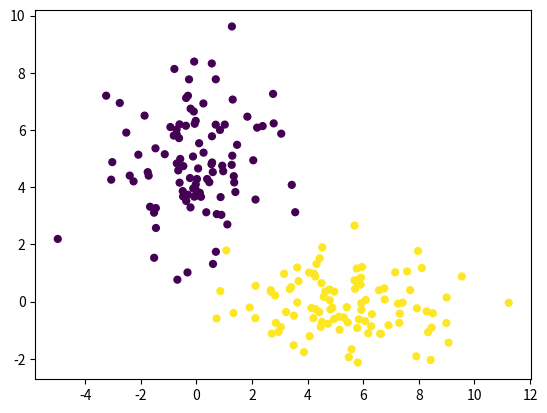

Write the Python code that produced this figure. (Note: this script raises an exception after producing the figure.)
import numpy as np
import pandas as pd
import random as rand
import matplotlib.pyplot as plt
from scipy.stats import norm

### Setup
# set random seed
rand.seed(42)

# 2 clusters
# not that both covariance matrices are diagonal
mu1 = [0, 5]
sig1 = [ [2, 0], [0, 3] ]

mu2 = [5, 0]
sig2 = [ [4, 0], [0, 1] ]

# generate samples
x1, y1 = np.random.multivariate_normal(mu1, sig1, 100).T
x2, y2 = np.random.multivariate_normal(mu2, sig2, 100).T

xs = np.concatenate((x1, x2))
ys = np.concatenate((y1, y2))
labels = ([1] * 100) + ([2] * 100)

data = {'x': xs, 'y': ys, 'label': labels}
df = pd.DataFrame(data=data)

df.head()

df.tail()

%matplotlib inline

fig = plt.figure()
plt.scatter(data['x'], data['y'], 24, c=data['label'])
plt.show()
# fig.savefig("true-values.png")

# initial guesses - intentionally bad
guess = { 'mu1': [1,1],
          'sig1': [ [1, 0], [0, 1] ],
          'mu2': [4,4],
          'sig2': [ [1, 0], [0, 1] ],
          'lambda': [0.4, 0.6]
        }

# probability that a point came from a Guassian with given parameters
# note that the covariance must be diagonal for this to work
def prob(val, mu, sig, lam):
    p = lam
    for i in range(len(val)):
        p *= norm.pdf(val[i], mu[i], sig[i][i])
    return p

# assign every data point to its most likely cluster
def expectation(dataFrame, parameters):
    for i in range(dataFrame.shape[0]):
        x = dataFrame['x'][i]
        y = dataFrame['y'][i]
    
        mu  = list(parameters['mu1'])
        sig = list(parameters['sig1'])
        lam = parameters['lambda'][0]
        p_cluster1 = prob([x, y], mu, sig, lam)
    
        mu  = list(parameters['mu2'])
        sig = list(parameters['sig2'])
        lam = parameters['lambda'][1]
        p_cluster2 = prob([x, y], mu, sig, lam)

        if p_cluster1 > p_cluster2:
            dataFrame['label'][i] = 1
        else:
            dataFrame['label'][i] = 2
    return dataFrame

# update estimates of lambda, mu and sigma
def maximization(dataFrame, parameters):
    points1 = dataFrame[dataFrame['label'] == 1]
    points2 = dataFrame[dataFrame['label'] == 2]
    percent1 = len(points1) / float(len(dataFrame))
    percent2 = 1 - percent1
    parameters['lambda'] = [percent1, percent2 ]
    parameters['mu1'] = [points1['x'].mean(), points1['y'].mean()]
    parameters['mu2'] = [points2['x'].mean(), points2['y'].mean()]
    parameters['sig1'] = [ [points1['x'].std(), 0 ], [ 0, points1['y'].std() ] ]
    parameters['sig2'] = [ [points2['x'].std(), 0 ], [ 0, points2['y'].std() ] ]
    return parameters

# get the distance between points
# used for determining if params have converged
def distance(old_params, new_params):
  dist = 0
  for param in ['mu1', 'mu2']:
    for i in range(len(old_params)):
      dist += (old_params[param][i] - new_params[param][i]) ** 2
  return dist ** 0.5

# loop until parameters converge
shift = float('inf')
epsilon = 0.01
iters = 0
df_copy = df.copy()
# randomly assign points to their initial clusters
df_copy['label'] = map(lambda x: x+1, np.random.choice(2, len(df)))
params = pd.DataFrame(guess)

while shift > epsilon:
    iters += 1
    
    # E-step
    updated_labels = expectation(df_copy.copy(), params)

    # M-step
    updated_parameters = maximization(updated_labels, params.copy())

    # see if our estimates of mu have changed
    # could incorporate all params, or overall log-likelihood
    shift = distance(params, updated_parameters)

    # logging
    print("iteration {}, shift {}".format(iters, shift))

    # update labels and params for the next iteration
    df_copy = updated_labels
    params = updated_parameters

    fig = plt.figure()
    plt.scatter(df_copy['x'], df_copy['y'], 24, c=df_copy['label'])
    # fig.savefig("iteration{}.png".format(iters))

